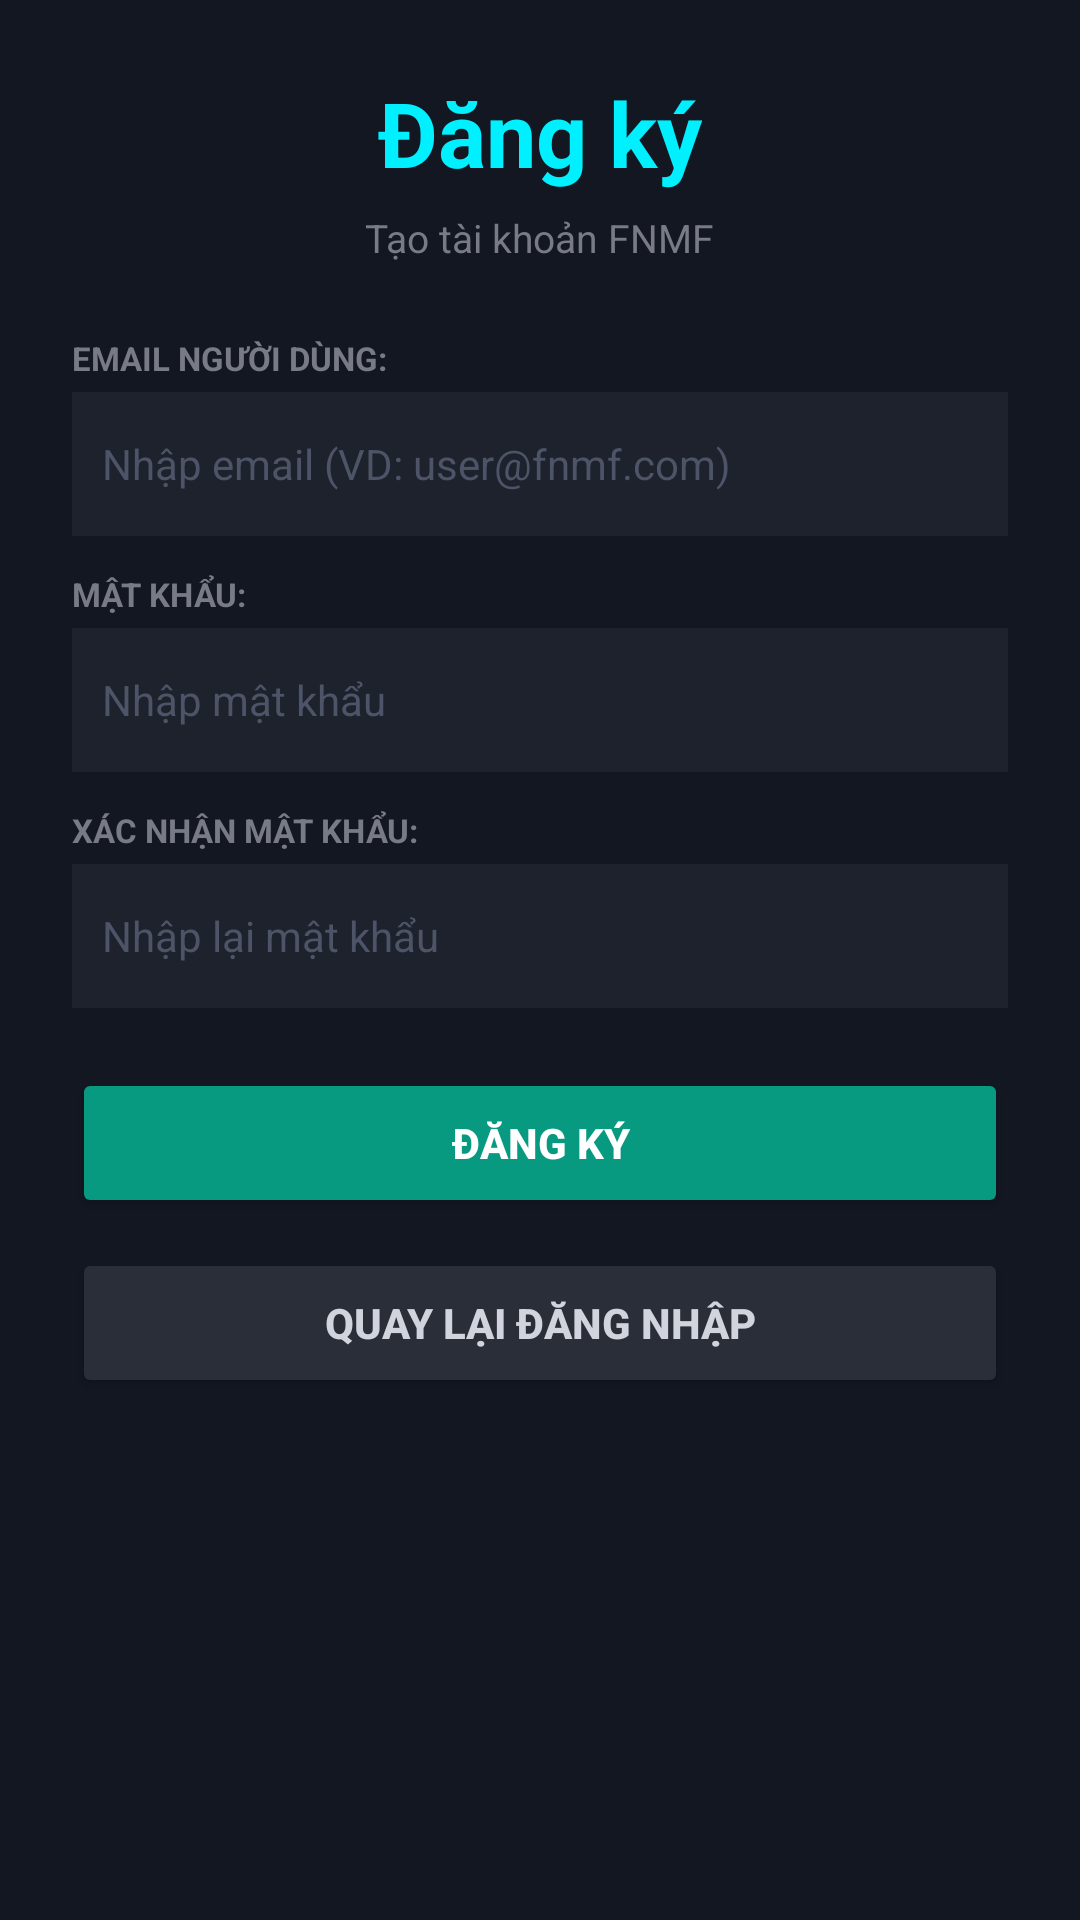

Reconstruct the res/layout file that produces this screen, plus the resources it refers to.
<!-- AndroidManifest.xml: application theme Theme.NHUMONGLENH -->
<!-- res/layout/layout_register.xml -->
<?xml version="1.0" encoding="utf-8"?>
<ScrollView xmlns:android="http://schemas.android.com/apk/res/android"
    android:layout_width="match_parent"
    android:layout_height="match_parent"
    android:background="#131722"
    android:fillViewport="true">

    <LinearLayout
        android:layout_width="match_parent"
        android:layout_height="wrap_content"
        android:layout_gravity="center"
        android:orientation="vertical"
        android:padding="24dp">

        <TextView
            android:layout_width="wrap_content"
            android:layout_height="wrap_content"
            android:layout_gravity="center_horizontal"
            android:layout_marginBottom="6dp"
            android:text="@string/auth_register_title"
            android:textColor="#00F0FF"
            android:textSize="30sp"
            android:textStyle="bold" />

        <TextView
            android:layout_width="wrap_content"
            android:layout_height="wrap_content"
            android:layout_gravity="center_horizontal"
            android:layout_marginBottom="24dp"
            android:text="@string/auth_register_subtitle"
            android:textColor="#787B86"
            android:textSize="13sp" />

        <TextView
            android:layout_width="match_parent"
            android:layout_height="wrap_content"
            android:layout_marginBottom="4dp"
            android:text="@string/auth_email_label"
            android:textColor="#787B86"
            android:textSize="11sp"
            android:textStyle="bold" />

        <EditText
            android:id="@+id/etRegisterEmail"
            android:layout_width="match_parent"
            android:layout_height="48dp"
            android:layout_marginBottom="12dp"
            android:autofillHints="emailAddress"
            android:background="#1E222D"
            android:hint="@string/auth_email_hint"
            android:inputType="textEmailAddress"
            android:padding="10dp"
            android:textColor="#FFFFFF"
            android:textColorHint="#4E5467"
            android:textSize="14sp" />

        <TextView
            android:layout_width="match_parent"
            android:layout_height="wrap_content"
            android:layout_marginBottom="4dp"
            android:text="@string/auth_password_label"
            android:textColor="#787B86"
            android:textSize="11sp"
            android:textStyle="bold" />

        <EditText
            android:id="@+id/etRegisterPassword"
            android:layout_width="match_parent"
            android:layout_height="48dp"
            android:layout_marginBottom="12dp"
            android:autofillHints="newPassword"
            android:background="#1E222D"
            android:hint="@string/auth_password_hint"
            android:inputType="textPassword"
            android:padding="10dp"
            android:textColor="#FFFFFF"
            android:textColorHint="#4E5467"
            android:textSize="14sp" />

        <TextView
            android:layout_width="match_parent"
            android:layout_height="wrap_content"
            android:layout_marginBottom="4dp"
            android:text="@string/auth_confirm_password_label"
            android:textColor="#787B86"
            android:textSize="11sp"
            android:textStyle="bold" />

        <EditText
            android:id="@+id/etConfirmPassword"
            android:layout_width="match_parent"
            android:layout_height="48dp"
            android:layout_marginBottom="20dp"
            android:autofillHints="newPassword"
            android:background="#1E222D"
            android:hint="@string/auth_confirm_password_hint"
            android:inputType="textPassword"
            android:padding="10dp"
            android:textColor="#FFFFFF"
            android:textColorHint="#4E5467"
            android:textSize="14sp" />

        <Button
            android:id="@+id/btnSubmitRegister"
            android:layout_width="match_parent"
            android:layout_height="50dp"
            android:layout_marginBottom="10dp"
            android:backgroundTint="#089981"
            android:text="@string/auth_btn_register_submit"
            android:textColor="#FFFFFF"
            android:textStyle="bold" />

        <Button
            android:id="@+id/btnBackToLogin"
            android:layout_width="match_parent"
            android:layout_height="50dp"
            android:backgroundTint="#2A2E39"
            android:text="@string/auth_btn_back_to_login"
            android:textColor="#D1D4DC"
            android:textStyle="bold" />
    </LinearLayout>
</ScrollView>
<!-- resources referenced by this layout -->
<resources>
  <string name="auth_btn_back_to_login">Quay lại đăng nhập</string>
  <string name="auth_btn_register_submit">Đăng ký</string>
  <string name="auth_confirm_password_hint">Nhập lại mật khẩu</string>
  <string name="auth_confirm_password_label">XÁC NHẬN MẬT KHẨU:</string>
  <string name="auth_email_hint">Nhập email (VD: user@fnmf.com)</string>
  <string name="auth_email_label">EMAIL NGƯỜI DÙNG:</string>
  <string name="auth_password_hint">Nhập mật khẩu</string>
  <string name="auth_password_label">MẬT KHẨU:</string>
  <string name="auth_register_subtitle">Tạo tài khoản FNMF</string>
  <string name="auth_register_title">Đăng ký</string>
  <style name="Theme.NHUMONGLENH" parent="Theme.MaterialComponents.DayNight.DarkActionBar">
          
          <item name="colorPrimary">@color/purple_500</item>
          <item name="colorPrimaryVariant">@color/purple_700</item>
          <item name="colorOnPrimary">@color/white</item>
          
          <item name="colorSecondary">@color/teal_200</item>
          <item name="colorSecondaryVariant">@color/teal_700</item>
          <item name="colorOnSecondary">@color/black</item>
          
          <item name="android:statusBarColor">?attr/colorPrimaryVariant</item>
          
      </style>
  <color name="purple_500">#FF6200EE</color>
  <color name="purple_700">#FF3700B3</color>
  <color name="white">#FFFFFFFF</color>
  <color name="teal_200">#FF03DAC5</color>
  <color name="teal_700">#FF018786</color>
  <color name="black">#FF000000</color>
</resources>
